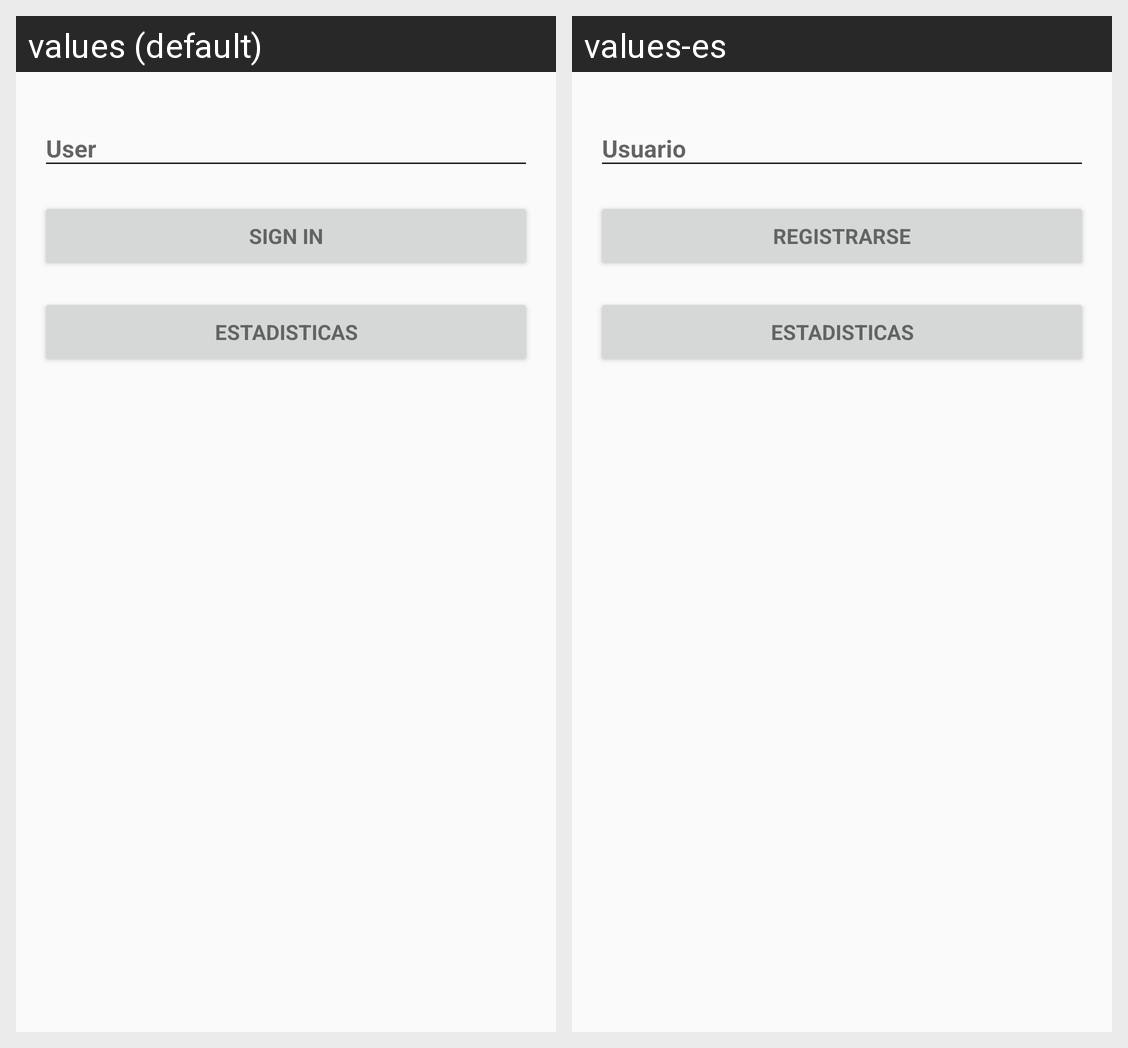

This grid shows one Android layout under two languages. Give, for every string resource on the screen, its name, the default text and each shown locale's text.
Android screen res/layout/activity_login.xml rendered under 2 locales, left to right: values (default), values-es. Device: Nexus 5 (rendered at 1080×1920; each locale shown at half size, 540×960, under a caption strip naming it); theme AppTheme.NoActionBar.
Strings drawn on this screen, with the default value and each locale's value (text and hints the layout hard-codes, and strings that could not be matched under every locale, appear in the picture but are not listed):

prompt_user
  values: User
  values-es: Usuario

action_sign_in
  values: Sign in
  values-es: Registrarse

estadisticas
  values: estadisticas
  values-es: estadisticas
